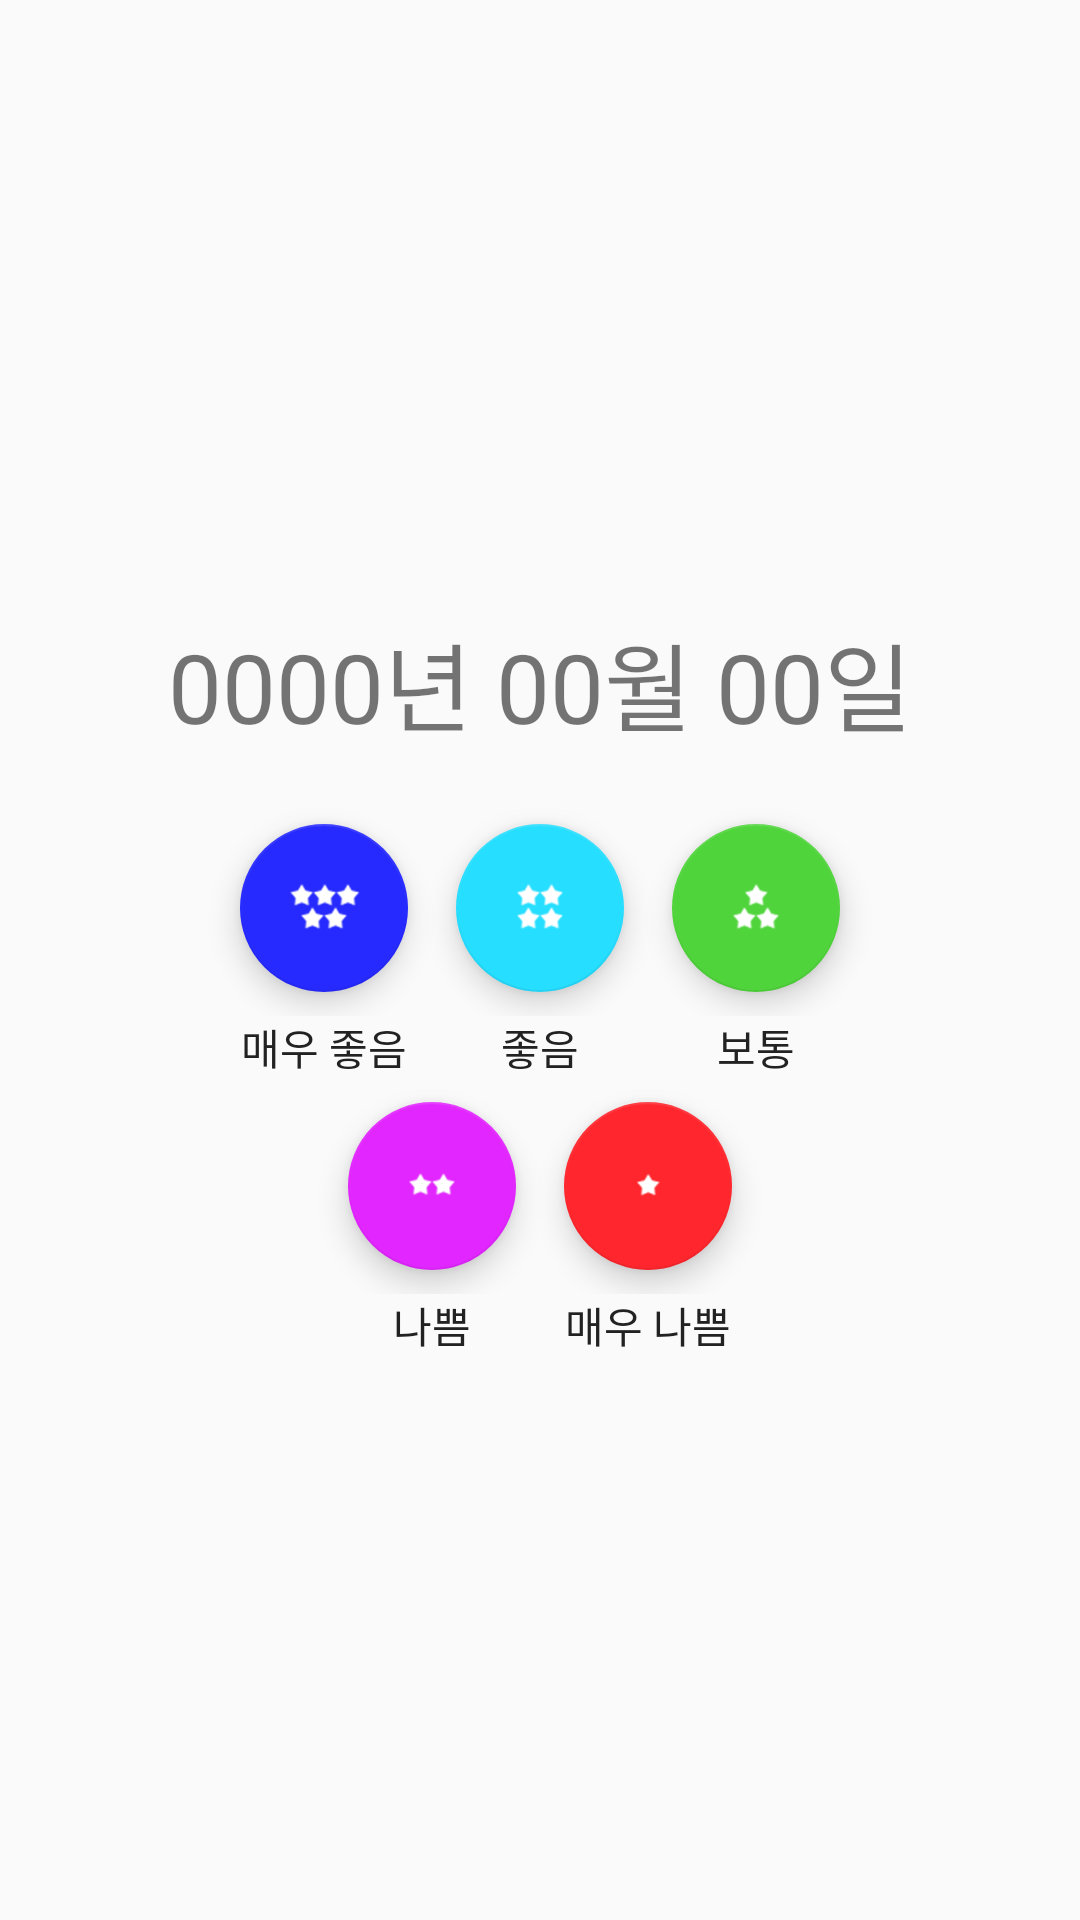

Write the Android layout XML for this screen, with the resource values it uses.
<!-- AndroidManifest.xml: application theme AppTheme -->
<!-- res/layout/activity_feel_select.xml -->
<?xml version="1.0" encoding="utf-8"?>
<LinearLayout xmlns:android="http://schemas.android.com/apk/res/android"
    android:layout_width="match_parent"
    android:layout_height="match_parent"
    xmlns:app="http://schemas.android.com/apk/res-auto"
    android:orientation="vertical"
    android:gravity="center">
    <TextView
        android:layout_width="match_parent"
        android:layout_height="wrap_content"
        android:id="@+id/feel_title_date"
        android:text="0000년 00월 00일"
        android:textSize="32sp"
        android:gravity="center"
        android:layout_margin="16dp"/>

    <TableLayout
        android:layout_width="match_parent"
        android:layout_height="wrap_content"
        android:id="@+id/feel_table">
        <TableRow
            android:gravity="center">
            <android.support.design.widget.FloatingActionButton
                android:layout_width="wrap_content"
                android:layout_height="wrap_content"
                android:id="@+id/feel_button_verygood"
                android:layout_margin="8dp"
                app:fabSize="normal"
                app:backgroundTint="#262aff"
                android:src="@drawable/ic_star_5"/>

            <android.support.design.widget.FloatingActionButton
                android:layout_width="wrap_content"
                android:layout_height="wrap_content"
                android:id="@+id/feel_button_good"
                android:layout_margin="8dp"
                app:fabSize="normal"
                app:backgroundTint="#26deff"
                android:src="@drawable/ic_star_4"/>

            <android.support.design.widget.FloatingActionButton
                android:layout_width="wrap_content"
                android:layout_height="wrap_content"
                android:id="@+id/feel_button_normal"
                android:layout_margin="8dp"
                app:fabSize="normal"
                app:backgroundTint="#50d43c"
                android:src="@drawable/ic_star_3"/>
        </TableRow>
        <TableRow
            android:gravity="center">
            <TextView
                android:layout_width="wrap_content"
                android:layout_height="wrap_content"
                android:text="매우 좋음"
                android:gravity="center"
                android:textColor="@color/defaultText"/>
            <TextView
                android:layout_width="wrap_content"
                android:layout_height="wrap_content"
                android:text="좋음"
                android:gravity="center"
                android:textColor="@color/defaultText"/>
            <TextView
                android:layout_width="wrap_content"
                android:layout_height="wrap_content"
                android:text="보통"
                android:gravity="center"
                android:textColor="@color/defaultText"/>
        </TableRow>

        <TableRow
            android:gravity="center">
            <android.support.design.widget.FloatingActionButton
                android:layout_width="wrap_content"
                android:layout_height="wrap_content"
                android:id="@+id/feel_button_bad"
                android:layout_margin="8dp"
                app:fabSize="normal"
                app:backgroundTint="#e226ff"
                android:src="@drawable/ic_star_2"/>
            <android.support.design.widget.FloatingActionButton
                android:layout_width="wrap_content"
                android:layout_height="wrap_content"
                android:id="@+id/feel_button_verybad"
                android:layout_margin="8dp"
                app:fabSize="normal"
                app:backgroundTint="#ff262d"
                android:src="@drawable/ic_star_1"/>
        </TableRow>
        <TableRow
            android:gravity="center">
            <TextView
                android:layout_width="wrap_content"
                android:layout_height="wrap_content"
                android:text="나쁨"
                android:gravity="center"
                android:textColor="@color/defaultText"/>
            <TextView
                android:layout_width="wrap_content"
                android:layout_height="wrap_content"
                android:text="매우 나쁨"
                android:gravity="center"
                android:textColor="@color/defaultText"/>
        </TableRow>
    </TableLayout>
</LinearLayout>
<!-- resources referenced by this layout -->
<resources>
  <color name="defaultText">#222222</color>
  <!-- drawable ic_star_1: png bitmap (drawable, 3385 bytes) -->
  <!-- drawable ic_star_2: png bitmap (drawable, 3537 bytes) -->
  <!-- drawable ic_star_3: png bitmap (drawable, 3697 bytes) -->
  <!-- drawable ic_star_4: png bitmap (drawable, 3725 bytes) -->
  <!-- drawable ic_star_5: png bitmap (drawable, 3812 bytes) -->
  <style name="AppTheme" parent="Theme.AppCompat.Light.DarkActionBar">
          
          <item name="colorPrimary">@color/colorPrimary</item>
          <item name="colorPrimaryDark">@color/colorPrimaryDark</item>
          <item name="colorAccent">@color/colorAccent</item>
      </style>
  <color name="colorPrimary">#3498db</color>
  <color name="colorPrimaryDark">#2980b9</color>
  <color name="colorAccent">#e74c3c</color>
</resources>
